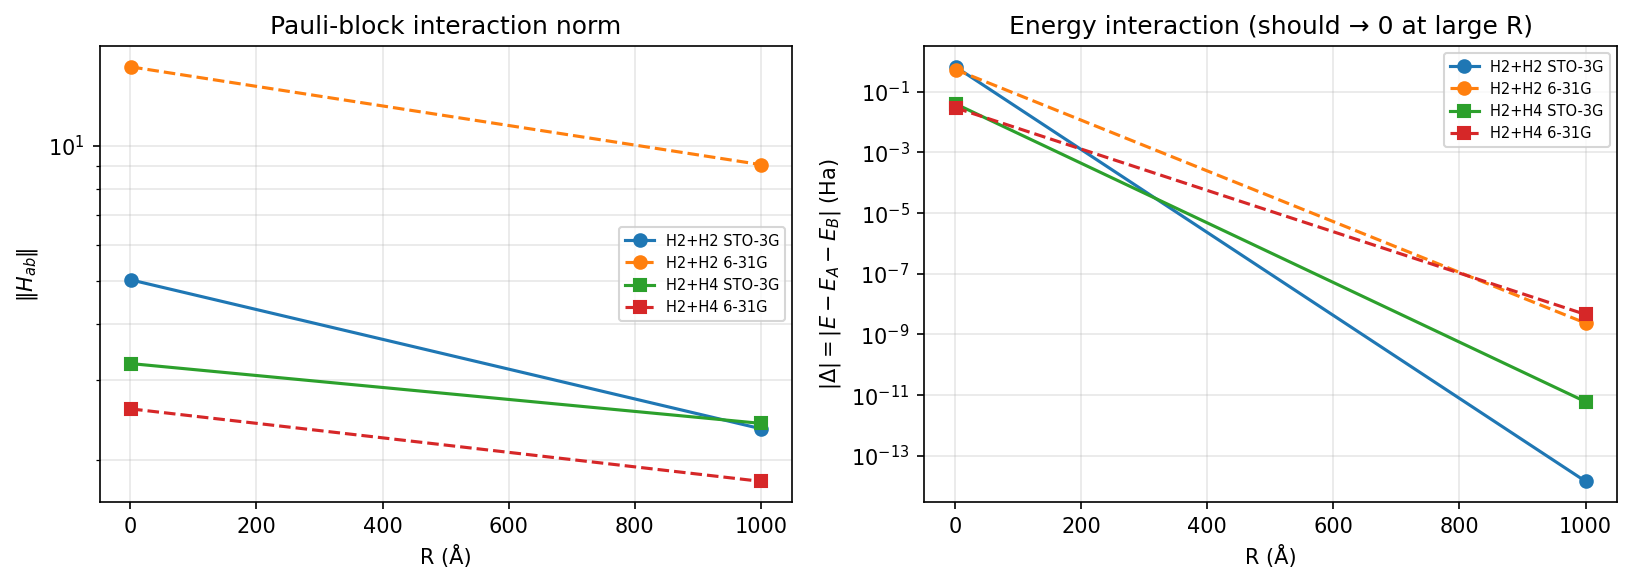

The data file committed next to this chart (first rows):
system, basis, R, joint_dim, use_sparse, norm_H_ab, dress_residual, sum_minus_tot, delta_exact, E, active
H2+H2, sto-3g, 1.1, 64, False, 5.023, 2.2205248977720134e-15, 2.2205248977720134e-15, 0.6471, -1.628, 
H2+H2, sto-3g, 1000, 64, False, 2.342, 2.220446049250313e-15, 2.220446049250313e-15, 1.4210854715202004e-14, -2.275, 
H2+H4, sto-3g, 1.1, 4096, True, 3.271, 6.217899452105301e-15, 7.105844742056082e-15, 0.03904, -3.234, full
H2+H4, sto-3g, 1000, 4096, True, 2.408, 7.549535434134048e-15, 7.993623570903168e-15, 5.983658013519744e-12, -3.273, full
H2+H2, 6-31g, 1.1, 16384, True, 14.97, 3.019935968813982e-14, 2.84235161353226e-14, 0.5247, -1.778, 
H2+H2, 6-31g, 1000, 16384, True, 9.068, 1.5987879410077543e-14, 1.5987903876239963e-14, -2.3314905561733212e-09, -2.303, 
H2+H4, 6-31g, 1.1, 4096, True, 2.593, 7.88296730977492e-15, 7.99397129290985e-15, 0.02886, -3.26, cas66
H2+H4, 6-31g, 1000, 4096, True, 1.789, 6.0507825978159514e-15, 6.217381686816826e-15, 4.491125693562026e-09, -3.289, cas66
